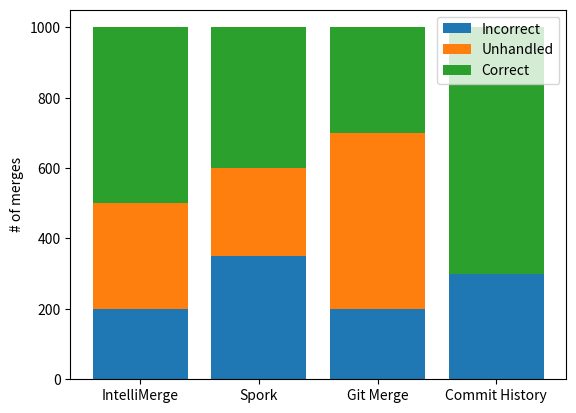

Write the Python code that produced this figure.
import matplotlib.pyplot as plt

labels = ['IntelliMerge', 'Spork', 'Git Merge', 'Commit History']
incorrect = [200, 350, 200, 300]
unhandled = [300, 250, 500, 0]
correct = [500, 400, 300, 700]

fig, ax = plt.subplots()

ax.bar(labels, incorrect, label='Incorrect')
ax.bar(labels, unhandled, bottom=incorrect, label='Unhandled')
ax.bar(labels, correct, bottom=[incorrect[i]+unhandled[i] for i in range(len(labels))], label='Correct')

ax.set_ylabel('# of merges')
ax.legend()

plt.show()